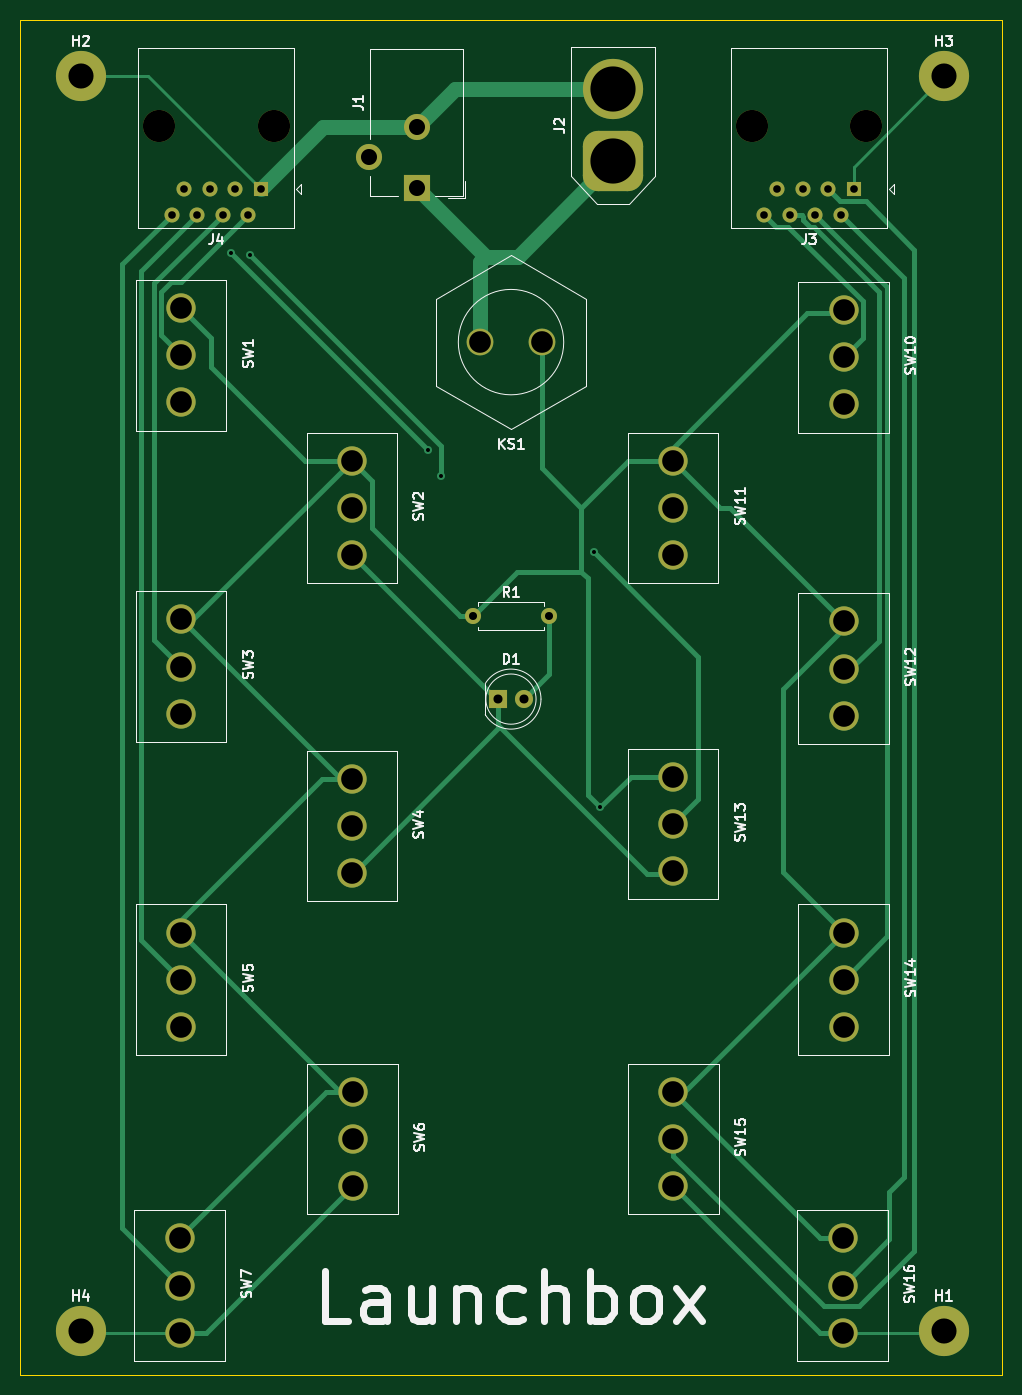
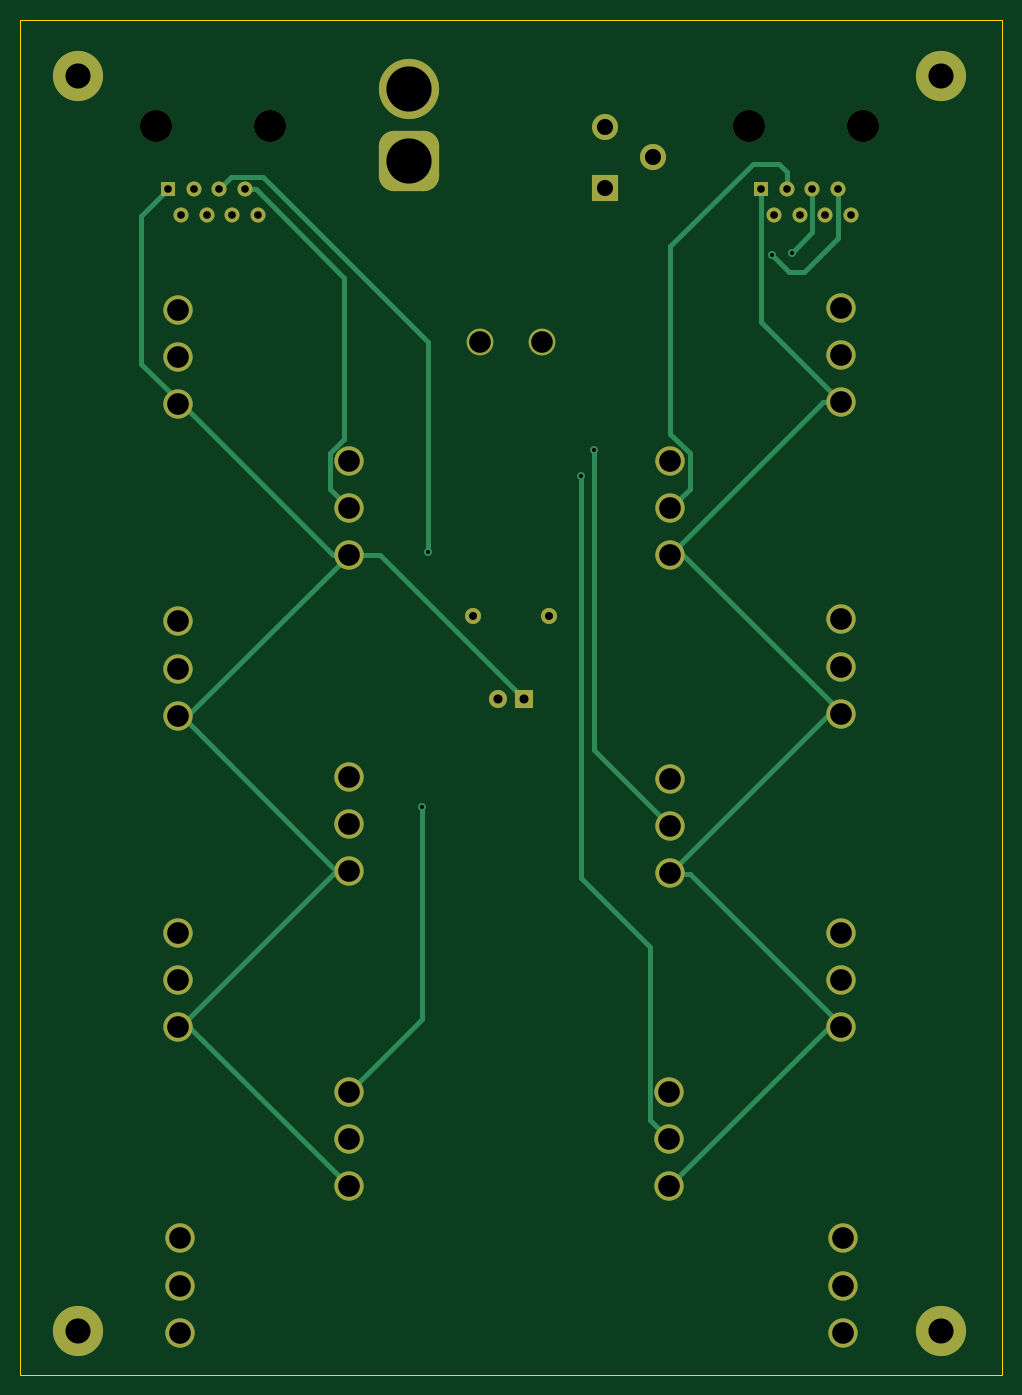
Circuit board: 11 layer files. Board 97.8 x 135.0 mm.
- bottom_copper: Kicadproject-B_Cu.gbl (7264 bytes)
- bottom_mask: Kicadproject-B_Mask.gbs (3477 bytes)
- paste: Kicadproject-B_Paste.gbp (495 bytes)
- bottom_silk: Kicadproject-B_Silkscreen.gbo (3480 bytes)
- outline: Kicadproject-Edge_Cuts.gm1 (731 bytes)
- top_copper: Kicadproject-F_Cu.gtl (10657 bytes)
- top_mask: Kicadproject-F_Mask.gts (3477 bytes)
- paste: Kicadproject-F_Paste.gtp (495 bytes)
- top_silk: Kicadproject-F_Silkscreen.gto (30504 bytes)
- drill: Kicadproject-NPTH.drl (406 bytes)
- drill: Kicadproject-PTH.drl (1962 bytes)

=== bottom_copper: Kicadproject-B_Cu.gbl (7264 bytes, source omitted) ===
=== bottom_mask: Kicadproject-B_Mask.gbs (3477 bytes, source withheld) ===
=== paste: Kicadproject-B_Paste.gbp ===
G04 #@! TF.GenerationSoftware,KiCad,Pcbnew,(6.0.5)*
G04 #@! TF.CreationDate,2023-08-20T19:56:39-04:00*
G04 #@! TF.ProjectId,Kicadproject,4b696361-6470-4726-9f6a-6563742e6b69,rev?*
G04 #@! TF.SameCoordinates,Original*
G04 #@! TF.FileFunction,Paste,Bot*
G04 #@! TF.FilePolarity,Positive*
%FSLAX46Y46*%
G04 Gerber Fmt 4.6, Leading zero omitted, Abs format (unit mm)*
G04 Created by KiCad (PCBNEW (6.0.5)) date 2023-08-20 19:56:39*
%MOMM*%
%LPD*%
G01*
G04 APERTURE LIST*
G04 APERTURE END LIST*
M02*

=== bottom_silk: Kicadproject-B_Silkscreen.gbo ===
G04 #@! TF.GenerationSoftware,KiCad,Pcbnew,(6.0.5)*
G04 #@! TF.CreationDate,2023-08-20T19:56:39-04:00*
G04 #@! TF.ProjectId,Kicadproject,4b696361-6470-4726-9f6a-6563742e6b69,rev?*
G04 #@! TF.SameCoordinates,Original*
G04 #@! TF.FileFunction,Legend,Bot*
G04 #@! TF.FilePolarity,Positive*
%FSLAX46Y46*%
G04 Gerber Fmt 4.6, Leading zero omitted, Abs format (unit mm)*
G04 Created by KiCad (PCBNEW (6.0.5)) date 2023-08-20 19:56:39*
%MOMM*%
%LPD*%
G01*
G04 APERTURE LIST*
G04 Aperture macros list*
%AMRoundRect*
0 Rectangle with rounded corners*
0 $1 Rounding radius*
0 $2 $3 $4 $5 $6 $7 $8 $9 X,Y pos of 4 corners*
0 Add a 4 corners polygon primitive as box body*
4,1,4,$2,$3,$4,$5,$6,$7,$8,$9,$2,$3,0*
0 Add four circle primitives for the rounded corners*
1,1,$1+$1,$2,$3*
1,1,$1+$1,$4,$5*
1,1,$1+$1,$6,$7*
1,1,$1+$1,$8,$9*
0 Add four rect primitives between the rounded corners*
20,1,$1+$1,$2,$3,$4,$5,0*
20,1,$1+$1,$4,$5,$6,$7,0*
20,1,$1+$1,$6,$7,$8,$9,0*
20,1,$1+$1,$8,$9,$2,$3,0*%
G04 Aperture macros list end*
%ADD10C,3.200000*%
%ADD11R,1.500000X1.500000*%
%ADD12C,1.500000*%
%ADD13C,2.921000*%
%ADD14C,5.000000*%
%ADD15R,2.600000X2.600000*%
%ADD16C,2.600000*%
%ADD17C,1.600000*%
%ADD18O,1.600000X1.600000*%
%ADD19RoundRect,1.500000X1.500000X-1.500000X1.500000X1.500000X-1.500000X1.500000X-1.500000X-1.500000X0*%
%ADD20C,6.000000*%
%ADD21R,1.800000X1.800000*%
%ADD22C,1.800000*%
%ADD23C,2.667000*%
G04 APERTURE END LIST*
%LPC*%
D10*
X79212500Y-48915000D03*
X67782500Y-48915000D03*
D11*
X77942500Y-55265000D03*
D12*
X76672500Y-57805000D03*
X75402500Y-55265000D03*
X74132500Y-57805000D03*
X72862500Y-55265000D03*
X71592500Y-57805000D03*
X70322500Y-55265000D03*
X69052500Y-57805000D03*
D13*
X87000000Y-91699000D03*
X87000000Y-87000000D03*
X87000000Y-82301000D03*
X87085000Y-154559000D03*
X87085000Y-149860000D03*
X87085000Y-145161000D03*
X87000000Y-123398000D03*
X87000000Y-118699000D03*
X87000000Y-114000000D03*
D14*
X146000000Y-44000000D03*
D13*
X70000000Y-138699000D03*
X70000000Y-134000000D03*
X70000000Y-129301000D03*
X70000000Y-76500000D03*
X70000000Y-71801000D03*
X70000000Y-67102000D03*
D15*
X93460000Y-55095000D03*
D16*
X93460000Y-49095000D03*
X88760000Y-52095000D03*
D13*
X136000000Y-76699000D03*
X136000000Y-72000000D03*
X136000000Y-67301000D03*
X119000000Y-123199000D03*
X119000000Y-118500000D03*
X119000000Y-113801000D03*
X119000000Y-91699000D03*
X119000000Y-87000000D03*
X119000000Y-82301000D03*
X119045000Y-154559000D03*
X119045000Y-149860000D03*
X119045000Y-145161000D03*
D10*
X138267500Y-48915000D03*
X126837500Y-48915000D03*
D11*
X136997500Y-55265000D03*
D12*
X135727500Y-57805000D03*
X134457500Y-55265000D03*
X133187500Y-57805000D03*
X131917500Y-55265000D03*
X130647500Y-57805000D03*
X129377500Y-55265000D03*
X128107500Y-57805000D03*
D13*
X69850000Y-169164000D03*
X69850000Y-164465000D03*
X69850000Y-159766000D03*
X136000000Y-107699000D03*
X136000000Y-103000000D03*
X136000000Y-98301000D03*
D17*
X99060000Y-97790000D03*
D18*
X106680000Y-97790000D03*
D13*
X135890000Y-169164000D03*
X135890000Y-164465000D03*
X135890000Y-159766000D03*
D19*
X113030000Y-52495000D03*
D20*
X113030000Y-45295000D03*
D13*
X70000000Y-107500000D03*
X70000000Y-102801000D03*
X70000000Y-98102000D03*
D14*
X146000000Y-169000000D03*
D21*
X101595000Y-106045000D03*
D22*
X104135000Y-106045000D03*
D14*
X60000000Y-44000000D03*
X60000000Y-169000000D03*
D23*
X105918000Y-70485000D03*
X99822000Y-70485000D03*
D13*
X136000000Y-138699000D03*
X136000000Y-134000000D03*
X136000000Y-129301000D03*
M02*

=== outline: Kicadproject-Edge_Cuts.gm1 ===
G04 #@! TF.GenerationSoftware,KiCad,Pcbnew,(6.0.5)*
G04 #@! TF.CreationDate,2023-08-20T19:56:39-04:00*
G04 #@! TF.ProjectId,Kicadproject,4b696361-6470-4726-9f6a-6563742e6b69,rev?*
G04 #@! TF.SameCoordinates,Original*
G04 #@! TF.FileFunction,Profile,NP*
%FSLAX46Y46*%
G04 Gerber Fmt 4.6, Leading zero omitted, Abs format (unit mm)*
G04 Created by KiCad (PCBNEW (6.0.5)) date 2023-08-20 19:56:39*
%MOMM*%
%LPD*%
G01*
G04 APERTURE LIST*
G04 #@! TA.AperFunction,Profile*
%ADD10C,0.100000*%
G04 #@! TD*
G04 APERTURE END LIST*
D10*
X53960000Y-38370000D02*
X151780000Y-38370000D01*
X151780000Y-38370000D02*
X151780000Y-173355000D01*
X151780000Y-173355000D02*
X53960000Y-173355000D01*
X53960000Y-173355000D02*
X53960000Y-38370000D01*
M02*

=== top_copper: Kicadproject-F_Cu.gtl (10657 bytes, source omitted) ===
=== top_mask: Kicadproject-F_Mask.gts (3477 bytes, source withheld) ===
=== paste: Kicadproject-F_Paste.gtp ===
G04 #@! TF.GenerationSoftware,KiCad,Pcbnew,(6.0.5)*
G04 #@! TF.CreationDate,2023-08-20T19:56:39-04:00*
G04 #@! TF.ProjectId,Kicadproject,4b696361-6470-4726-9f6a-6563742e6b69,rev?*
G04 #@! TF.SameCoordinates,Original*
G04 #@! TF.FileFunction,Paste,Top*
G04 #@! TF.FilePolarity,Positive*
%FSLAX46Y46*%
G04 Gerber Fmt 4.6, Leading zero omitted, Abs format (unit mm)*
G04 Created by KiCad (PCBNEW (6.0.5)) date 2023-08-20 19:56:39*
%MOMM*%
%LPD*%
G01*
G04 APERTURE LIST*
G04 APERTURE END LIST*
M02*

=== top_silk: Kicadproject-F_Silkscreen.gto (30504 bytes, source omitted) ===
=== drill: Kicadproject-NPTH.drl ===
M48
; DRILL file {KiCad (6.0.5)} date Sun Aug 20 19:57:05 2023
; FORMAT={-:-/ absolute / metric / decimal}
; #@! TF.CreationDate,2023-08-20T19:57:05-04:00
; #@! TF.GenerationSoftware,Kicad,Pcbnew,(6.0.5)
; #@! TF.FileFunction,NonPlated,1,2,NPTH
FMAT,2
METRIC
; #@! TA.AperFunction,NonPlated,NPTH,ComponentDrill
T1C3.200
%
G90
G05
T1
X67.782Y-48.915
X79.212Y-48.915
X126.837Y-48.915
X138.267Y-48.915
T0
M30

=== drill: Kicadproject-PTH.drl ===
M48
; DRILL file {KiCad (6.0.5)} date Sun Aug 20 19:57:05 2023
; FORMAT={-:-/ absolute / metric / decimal}
; #@! TF.CreationDate,2023-08-20T19:57:05-04:00
; #@! TF.GenerationSoftware,Kicad,Pcbnew,(6.0.5)
; #@! TF.FileFunction,Plated,1,2,PTH
FMAT,2
METRIC
; #@! TA.AperFunction,Plated,PTH,ViaDrill
T1C0.400
; #@! TA.AperFunction,Plated,PTH,ComponentDrill
T2C0.760
; #@! TA.AperFunction,Plated,PTH,ComponentDrill
T3C0.800
; #@! TA.AperFunction,Plated,PTH,ComponentDrill
T4C0.900
; #@! TA.AperFunction,Plated,PTH,ComponentDrill
T5C1.600
; #@! TA.AperFunction,Plated,PTH,ComponentDrill
T6C2.159
; #@! TA.AperFunction,Plated,PTH,ComponentDrill
T7C2.500
; #@! TA.AperFunction,Plated,PTH,ComponentDrill
T8C4.500
%
G90
G05
T1
X74.93Y-61.595
X76.835Y-61.81
X94.615Y-81.28
X95.885Y-83.82
X111.125Y-91.44
X111.76Y-116.84
T2
X69.052Y-57.805
X70.322Y-55.265
X71.593Y-57.805
X72.862Y-55.265
X74.132Y-57.805
X75.403Y-55.265
X76.672Y-57.805
X77.942Y-55.265
X128.107Y-57.805
X129.377Y-55.265
X130.648Y-57.805
X131.917Y-55.265
X133.188Y-57.805
X134.457Y-55.265
X135.727Y-57.805
X136.998Y-55.265
T3
X99.06Y-97.79
X106.68Y-97.79
T4
X101.595Y-106.045
X104.135Y-106.045
T5
X88.76Y-52.095
X93.46Y-49.095
X93.46Y-55.095
T6
X69.85Y-159.766
X69.85Y-164.465
X69.85Y-169.164
X70.0Y-67.102
X70.0Y-71.801
X70.0Y-76.5
X70.0Y-98.102
X70.0Y-102.801
X70.0Y-107.5
X70.0Y-129.301
X70.0Y-134.0
X70.0Y-138.699
X87.0Y-82.301
X87.0Y-87.0
X87.0Y-91.699
X87.0Y-114.0
X87.0Y-118.699
X87.0Y-123.398
X87.085Y-145.161
X87.085Y-149.86
X87.085Y-154.559
X99.822Y-70.485
X105.918Y-70.485
X119.0Y-82.301
X119.0Y-87.0
X119.0Y-91.699
X119.0Y-113.801
X119.0Y-118.5
X119.0Y-123.199
X119.045Y-145.161
X119.045Y-149.86
X119.045Y-154.559
X135.89Y-159.766
X135.89Y-164.465
X135.89Y-169.164
X136.0Y-67.301
X136.0Y-72.0
X136.0Y-76.699
X136.0Y-98.301
X136.0Y-103.0
X136.0Y-107.699
X136.0Y-129.301
X136.0Y-134.0
X136.0Y-138.699
T7
X60.0Y-44.0
X60.0Y-169.0
X146.0Y-44.0
X146.0Y-169.0
T8
X113.03Y-45.295
X113.03Y-52.495
T0
M30

